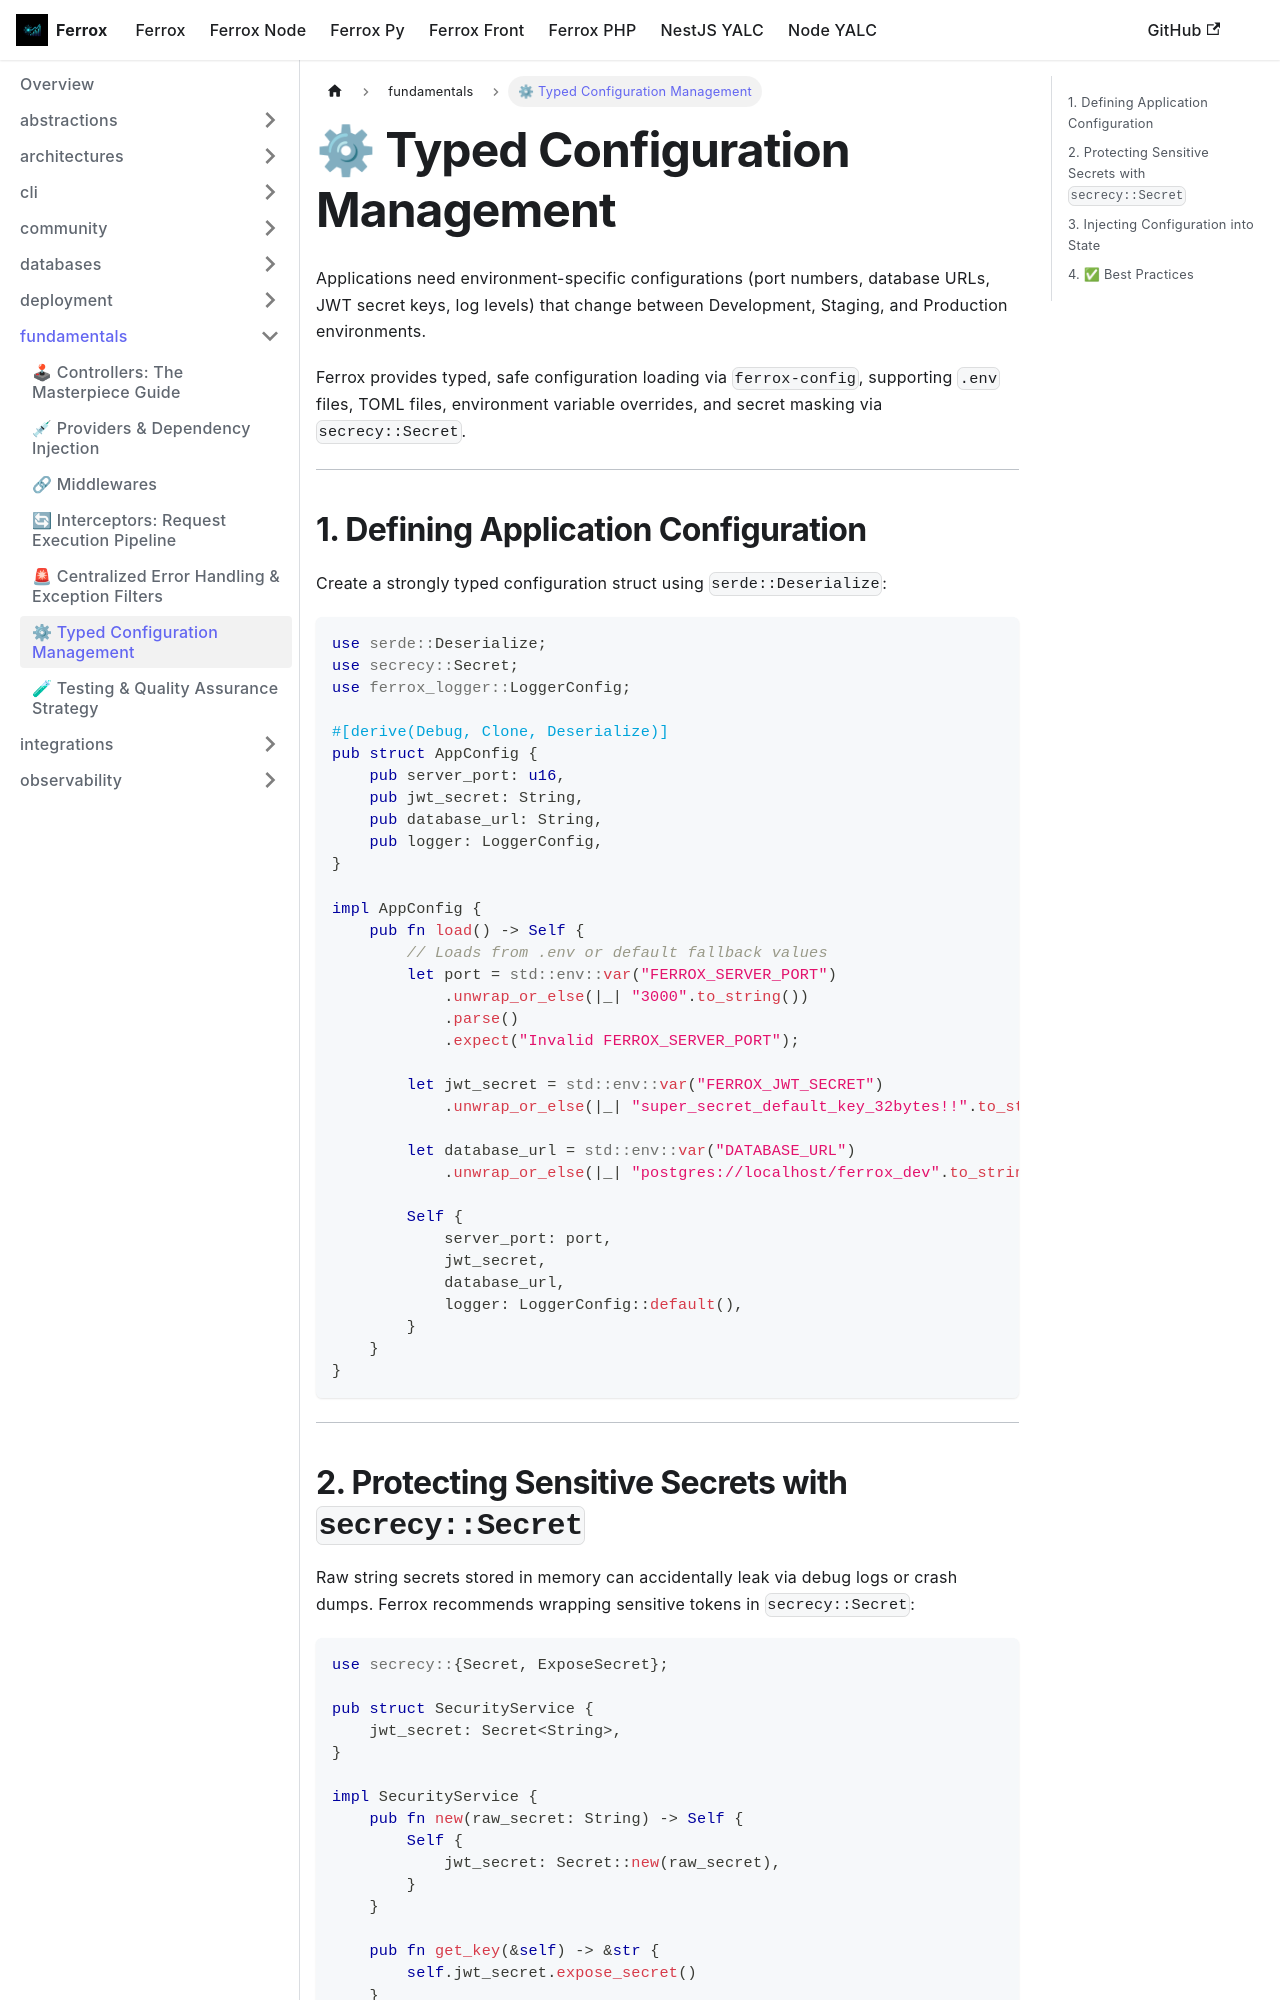

repository: AI-Autistic-Intelligence/ferrox-docs · page: docs/ferrox/fundamentals/configuration.html · generator: docusaurus

---
sidebar_position: 6
---

# ⚙ Typed Configuration Management

Applications need environment-specific configurations (port numbers, database URLs, JWT secret keys, log levels) that change between Development, Staging, and Production environments.

Ferrox provides typed, safe configuration loading via `ferrox-config`, supporting `.env` files, TOML files, environment variable overrides, and secret masking via `secrecy::Secret`.

---

## 1. Defining Application Configuration

Create a strongly typed configuration struct using `serde::Deserialize`:

```rust
use serde::Deserialize;
use secrecy::Secret;
use ferrox_logger::LoggerConfig;

#[derive(Debug, Clone, Deserialize)]
pub struct AppConfig {
    pub server_port: u16,
    pub jwt_secret: String,
    pub database_url: String,
    pub logger: LoggerConfig,
}

impl AppConfig {
    pub fn load() -> Self {
        // Loads from .env or default fallback values
        let port = std::env::var("FERROX_SERVER_PORT")
            .unwrap_or_else(|_| "3000".to_string())
            .parse()
            .expect("Invalid FERROX_SERVER_PORT");

        let jwt_secret = std::env::var("FERROX_JWT_SECRET")
            .unwrap_or_else(|_| "super_secret_default_key_32bytes!!".to_string());

        let database_url = std::env::var("DATABASE_URL")
            .unwrap_or_else(|_| "postgres://localhost/ferrox_dev".to_string());

        Self {
            server_port: port,
            jwt_secret,
            database_url,
            logger: LoggerConfig::default(),
        }
    }
}
```

---
